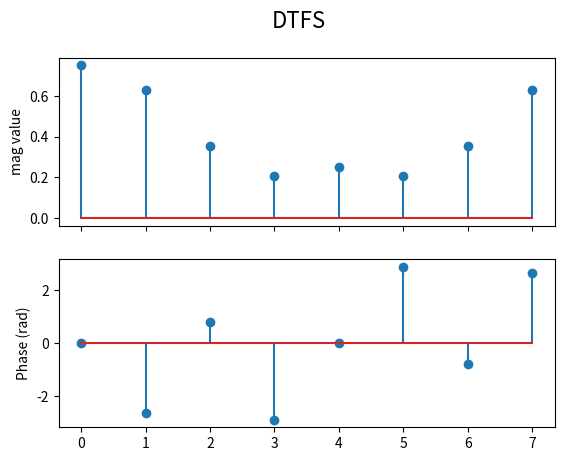
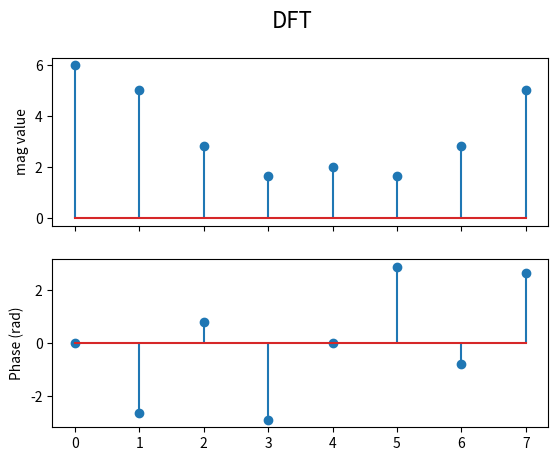
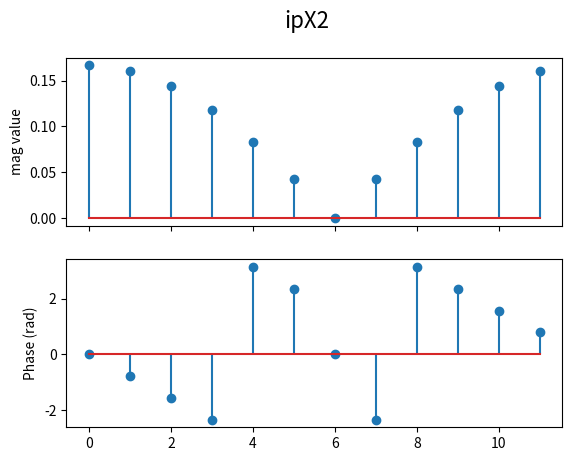
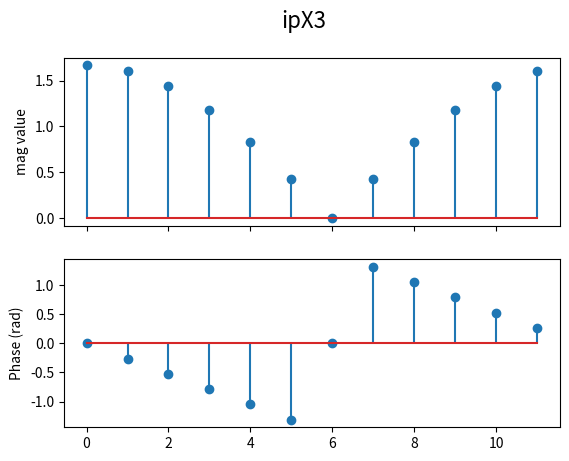

These figures' Python source, in order:
import numpy as np
import matplotlib.pyplot as plt
from scipy import signal


def myDTFS(x,N):
    X = np.zeros(len(x), dtype=complex)
    Omega = np.zeros(len(x))

    for k in np.arange(0,len(x)):
        tmpVal = 0.0
        Omega[k] = (2*np.pi/N)*k

        for n in np.arange(0,len(x)):
            tmpVal = tmpVal + x[n]*np.exp(-1j*(2*np.pi/N)*k*n)
        #this will get your the summation of x[n] + expos for all values at Ck
        X[k] = tmpVal/N
        #x[k] is the Ck value
    return (X,Omega)



def myIDTFS(X,N):
    x = np.zeros(len(X), dtype=float)
    for n in np.arange(0,len(x)):
        tmpVal = 0.0
        for k in np.arange(0,len(X)):
            tmpVal = tmpVal + X[k]*np.exp(+1j*(2*np.pi/N)*k*n)
        x[n] = np.absolute(tmpVal)
    return (x)

def myDFT(x,N):
    X = np.zeros(N, dtype=complex)
    Omega = np.zeros(N)

    for k in np.arange(0,len(x)):
        tmpVal = 0.0
        Omega[k] = (2*np.pi/N)*k
        for n in np.arange(0,len(x)):
            tmpVal = tmpVal + x[n]*np.exp(-1j*(2*np.pi/N)*k*n)
            #same logic this is just summation opertaion, this will give x[k]
        X[k] = tmpVal
    return (X,Omega)



def myIDFT(X,N):
    x = np.zeros(len(X), dtype=float)
    for n in np.arange(0,len(x)):
        tmpVal = 0.0
        for k in np.arange(0,len(X)):
            tmpVal = tmpVal + X[k]*np.exp(+1j*(2*np.pi/N)*k*n)
        x[n] = np.absolute(tmpVal)/N
    return (x)


def plotMagPhase(x, rad,figure_name):
    f, axarr = plt.subplots(2, sharex=True)
    x = np.absolute(x)
    axarr[0].stem(np.arange(0, len(x)), x)
    axarr[0].set_ylabel('mag value')
    axarr[1].stem(np.arange(0, len(rad)), rad)
    axarr[1].set_ylabel('Phase (rad)')
    f.suptitle(figure_name, fontsize=16)
    plt.show()


def plotK(W):
    f, axarr = plt.subplots()
    phaseW = np.angle(W)
    print(phaseW)
    axarr.stem(np.arange(0, len(phaseW)), phaseW)
    plt.show()
    print("\n\n\n")


def plotDTFSDTFTMag(X):
    N = len(X)
    x = np.absolute(X)
    f, axarr = plt.subplots(figsize=(18, 2.5))
    axarr.stem(np.arange(0, N), x)

    axarr.set_ylabel('DTFS mag value')
    plt.show()
    x = [element * N for element in x] #x is the magnitude for DTFS values
    f, axarr = plt.subplots(figsize=(18, 2.5))
    axarr.stem(np.arange(0, N), x)


    axarr.set_ylabel('DTFT mag value')
    ticks = range(N)
    ticks = [round(element * 2 / N, 2) for element in ticks]
    #     ticks = [round(element * 2 *np.pi/N,2) for element in ticks]
    plt.xticks(np.arange(0, N), ticks)
    plt.xlabel('w*pi (rad/sample) ')
    plt.show()

    print("\n\n\n")


def myMatrixDFT(x,N):
    X = np.zeros(len(x), dtype=complex)
    Omega = np.zeros(N)
    rows, cols = (N, N)
    W = [[0 for i in range(cols)] for j in range(rows)]
    for k in range(N):
        for n in range(N):
            W[k][n] = round(np.exp(-1j * 2 * np.pi * k * n / N), 3)
    X = np.matmul(W, x)

    for i in range(len(W)):
        print("k = ", str(i))
        plotK(W[i])

    for k in np.arange(0, len(x)):
        Omega[k] = (2 * np.pi / N) * k

    return (X, Omega)


def myDFTConvolve(ipX, impulseH):
    L = len(ipX) + len(impulseH) - 1
    X1 = np.zeros(L)
    X2 = np.zeros(L)
    X1[0:len(ipX)] = ipX
    X2[0:len(impulseH)] = impulseH

    X1 = np.fft.fft(X1)
    X2 = np.fft.fft(X2)

    X3 = X1 * X2

    X3 = np.fft.ifft(X3)
    return np.round(X3, 5)

def lab3_2_1():
    x=[0,0,1,2,3,0,0,0]
    N = len(x)
    (X1, W1) = myDTFS(x,N)

    Xf1 = np.fft.fft(x) #this will get the complex numbber post fourier transform
    Xang1 = np.angle(Xf1) #this will get the angle from the resulting complex number
    print("DTFS")
    plotMagPhase(X1, Xang1,"DTFS")

    for i in range(len(W1)):
        # add this to the back = (np.absolute(X1[i]) *2*np.pi) if they ask for X(ejw)
        print("K =", str(i), "w =", W1[i], "phasor =", Xang1[i],"mag =", (np.absolute(X1[i]) ))

    (X2, W2) = myDFT(x, N)
    print("DFT") #phasor values for dtfs and dft are the same because they are both derived from x
    #x2 for dft
    for i in range(len(W2)):
        print("K =", str(i), "w =", W2[i], "phasor =", Xang1[i], "mag =", (np.absolute(X2[i])))
    plotMagPhase(X2, Xang1,"DFT")
    arr = []



    #Q2c part IDTFS will return same value as IDFT
    N1 = len(X1)
    N2 = len(X2)
    x1 = myIDTFS(X1,N1) #this 2 are just formulas
    x2 = myIDFT(X2,N2)
    print("\n")
    print(np.round(x1, 5))
    print(np.round(x2, 5))


    #part 2d
    ipX2 = [0, 1, 1, 0, 0, 0, 0, 0, 0, 0, 0, 0]
    ipX3 = [10, 10, 0, 0, 0, 0, 0, 0, 0, 0, 0, 0]
    N2 = len(ipX2)
    N3 = len(ipX3)
    (X2, W2) = myDTFS(ipX2, N2)
    (X3, W3) = myDTFS(ipX3, N3)

    #this is just to fast fourier transform the matrix as complex numbers
    Xf2 = np.fft.fft(ipX2)
    Xf3 = np.fft.fft(ipX3)

    #to find the phasor value of the ft, since both x values are different, the angle is not the same
    Xang2 = np.angle(Xf2)
    Xang3 = np.angle(Xf3)
    print("X2")
    plotMagPhase(X2, Xang2,"ipX2")
    # In X2, Amplitude is same, with phase difference
    print("X3")
    plotMagPhase(X3, Xang3,"ipX3")
    # In X3, Phase is same, with amplitude scaled

def lab3_3_1():
    #dft forward analysis
    x = [1, 1, 0, 0, 0, 0, 0, 0, 0, 0, 0, 0]
    X4, W4 = myMatrixDFT(x,len(x))
    Xf4 = np.fft.fft(x)
    Xang4 = np.angle(Xf4)
    #^ this will generate the phasor for the multiple k values

    plotMagPhase(X4, Xang4,"Q3 Analysis")
"""
Each row is 2*pi*k divided by N; for k = 1 to 5, The phase goes around k times faster compared to k=1.
for each k value so 1, 2, 3, 4, 5,
the value in which the phasors differ when they add increases by 0.5 each time

k =  1( it will go 1*0.5)
[ 0.         -0.52361148 -1.04718485]

k =  2( it will go 2*0.5)
[ 0.         -1.04718485 -2.0944078]

k =  3( it will go 3*0.5)
[ 0.         -1.57079633 -3.14159265]

k =  4 ( it will go 4*0.5)
[ 0.        -2.0944078  2.0944078]

k =  5
[ 0.         -2.61798118  1.04718485]

k = 6 is something like the peak
 
For k=7 to 11, they are conjugate of k = 5 to 1 (i.e. 1 = conjugate(11), 2 = conjugate(10) etc),
they are the flipped version from 5to 1

k =  7
[ 0.          2.61798118 -1.04718485]

k =  8
[ 0.         2.0944078 -2.0944078 ]
hence the phase is flipped
"""

def lab3_4_1():

    # q4a: Because the result of DTFT is continuous where N approaches infinity. We can't have an infinite-sized list
    #becuase it is aperiodic which means it approaches infinity
    NList = [12, 24, 48, 96]
    for N in NList:
        print("N =", str(N))
        arr = np.zeros(N) #create the N sized array as all 0s
        #assign the first 0-7 values as 1s
        arr[0:7] = 1 #array is = ipX = [1,1,1,1,1,1,1,0,0,0,0,0,0,0,….],
        (X5, W5) = myDTFS(arr,len(arr))

        #may need to find the phasor
        # Xf5 = np.fft.fft(arr)
        # Xang2 = np.angle(Xf5)

        plotDTFSDTFTMag(X5)
        #becuse they want x axis to be respect to k(inteers) and y as w

#       DTFS = DTFT/N for an aperiodic signal

def lab3_5_1():
    x = [1,1,1,0,0,0,0,0,0]
    h = [1,1,0,0]
    print("myDFTConvolve:")
    y = myDFTConvolve(x,h)
    print(y)
    print("Scipy fftconvolve:")
    print(np.round(signal.fftconvolve(x,h),5))


lab3_2_1()
#lab3_3_1()
#lab3_4_1()
#lab3_5_1()